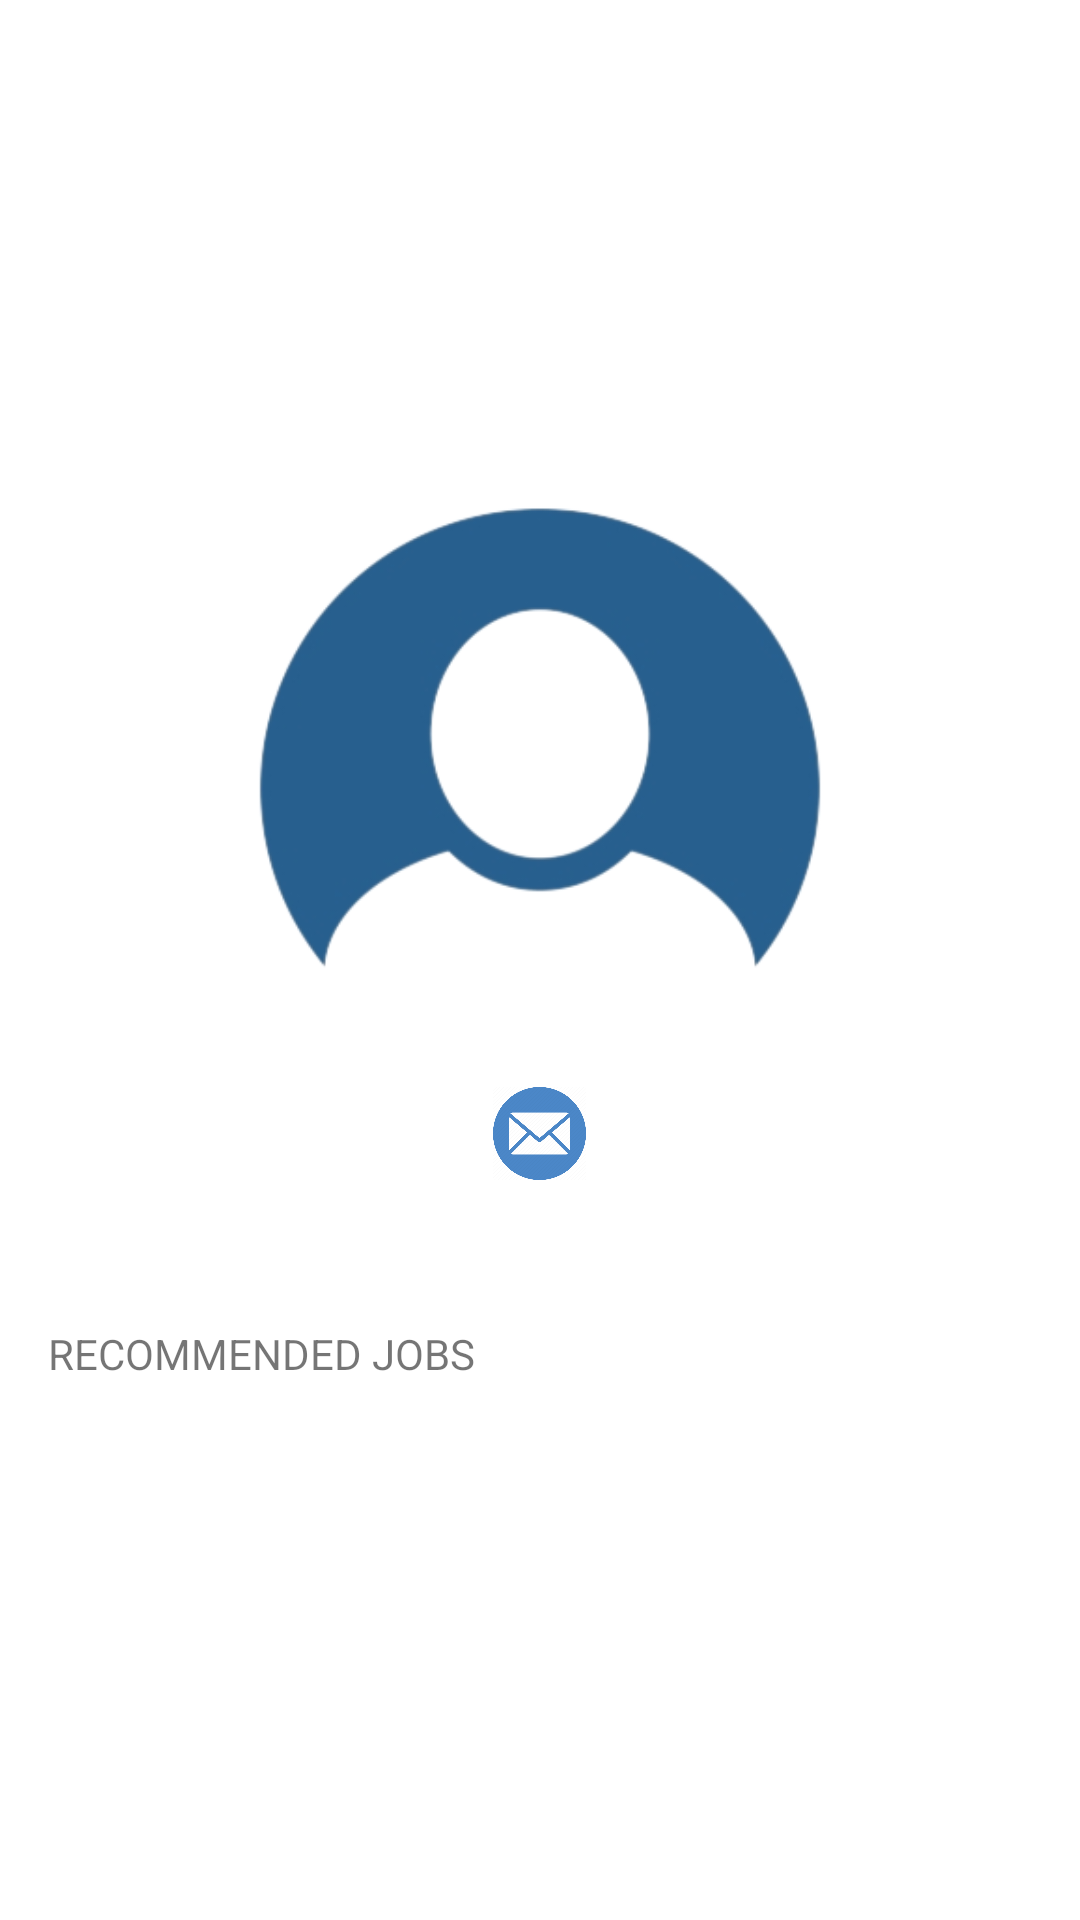

This screen was rendered from an Android layout file. Write that file and the resources it references.
<!-- AndroidManifest.xml: application theme Theme.THEJOBSEARCHAPP -->
<!-- res/layout/activity_welcome.xml -->
<?xml version="1.0" encoding="utf-8"?>
<LinearLayout xmlns:android="http://schemas.android.com/apk/res/android"
    xmlns:app="http://schemas.android.com/apk/res-auto"
    xmlns:tools="http://schemas.android.com/tools"
    android:layout_width="match_parent"
    android:layout_height="match_parent"
    android:orientation="vertical"
    android:padding="16dp"
    android:gravity="center_vertical"
    tools:context=".WelcomeActivity">

    <ImageView
        android:id="@+id/imageView"
        android:layout_width="222dp"
        android:layout_height="199dp"
        app:srcCompat="@drawable/ppbg"
        android:layout_gravity="center_horizontal" />

    <ImageView
        android:id="@+id/imageView3"
        android:layout_width="45dp"
        android:layout_height="31dp"
        app:srcCompat="@drawable/mc"
        android:layout_gravity="center_horizontal"/>

    <TextView
        android:id="@+id/tvWelcome"
        android:layout_width="wrap_content"
        android:layout_height="wrap_content"
        android:layout_gravity="center_horizontal"
        android:textAppearance="@style/TextAppearance.AppCompat.Large" />

    <TextView
        android:id="@+id/textView3"
        android:layout_width="match_parent"
        android:layout_height="wrap_content"
        android:text=" " />

    <TextView
        android:id="@+id/textView2"
        android:layout_width="match_parent"
        android:layout_height="wrap_content"
        android:text="RECOMMENDED JOBS" />

    <ListView
        android:id="@+id/listView"
        android:layout_width="match_parent"
        android:layout_height="wrap_content"
        android:layout_marginTop="16dp" />

</LinearLayout>
<!-- resources referenced by this layout -->
<resources>
  <!-- drawable mc: png bitmap (drawable, 10907 bytes) -->
  <!-- drawable ppbg: png bitmap (drawable, 27177 bytes) -->
  <style name="Theme.THEJOBSEARCHAPP" parent="Theme.MaterialComponents.DayNight.DarkActionBar">
          
          <item name="colorPrimary">#3F51B5</item>
          <item name="colorPrimaryVariant">@color/purple_700</item>
          <item name="colorOnPrimary">@color/white</item>
          
          <item name="colorSecondary">@color/teal_200</item>
          <item name="colorSecondaryVariant">@color/teal_700</item>
          <item name="colorOnSecondary">@color/black</item>
          
          <item name="android:statusBarColor" tools:targetApi="l">?attr/colorPrimaryVariant</item>
          
      </style>
  <!-- not gathered from this repository: default colours our renderer supplied (Android Studio template values) -->
  <color name="purple_700">#FF3700B3</color>
  <color name="teal_200">#FF03DAC5</color>
  <color name="teal_700">#FF018786</color>
  <color name="black">#FF000000</color>
  <color name="white">#FFFFFFFF</color>
</resources>
